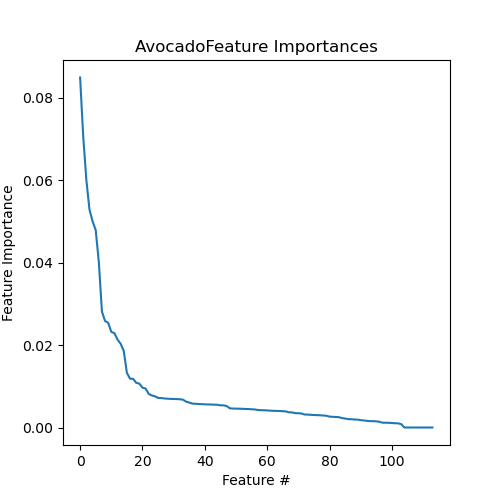

The data file committed next to this chart (first rows):
Feature, Importance
MAR04789, 0.08497
MAR02027B, 0.07061
MAR07702F, 0.0601
MAR08779, 0.05291
MAR02027F, 0.05005
MAR04302, 0.04793
MAR03890, 0.0402
MAR07703, 0.02812
MAR03845B, 0.02586
MAR07706, 0.02542
MAR07702B, 0.02321
MAR01616B, 0.02291
MAR04792F, 0.02135
MAR06725B, 0.02034
MAR04582F, 0.01857
MAR03845F, 0.01328
MAR04792B, 0.01186
MAR04408F, 0.01181
MAR04693F, 0.01085
MAR03940, 0.01064
MAR04410F, 0.00967
MAR00622, 0.009468
MAR06768, 0.008153
MAR08539, 0.00778
MAR06780, 0.007582
MAR06602F, 0.00718
MAR04519, 0.007147
MAR04690, 0.007052
MAR11305, 0.006996
MAR04574F, 0.006948
MAR08589, 0.006929
MAR04693B, 0.006896
MAR04408B, 0.006865
MAR03883, 0.006747
MAR04574B, 0.00628
MAR08587, 0.006055
MAR08684F, 0.005811
MAR04791, 0.005753
MAR03263F, 0.005711
MAR04410B, 0.005667
MAR00648, 0.005618
MAR04089, 0.005595
MAR04650, 0.005581
MAR04330B, 0.005538
MAR03816, 0.005523
MAR04788, 0.005381
MAR03989, 0.005371
MAR08582, 0.00521
MAR01616F, 0.004666
MAR06603F, 0.004598
MAR03807F, 0.004587
MAR04087, 0.004555
MAR04652B, 0.004548
MAR03831, 0.004487
MAR04648, 0.004486
MAR06725F, 0.004419
MAR06602B, 0.004381
MAR04652F, 0.004258
MAR03263B, 0.004207
MAR03829F, 0.004179
... 54 more rows
